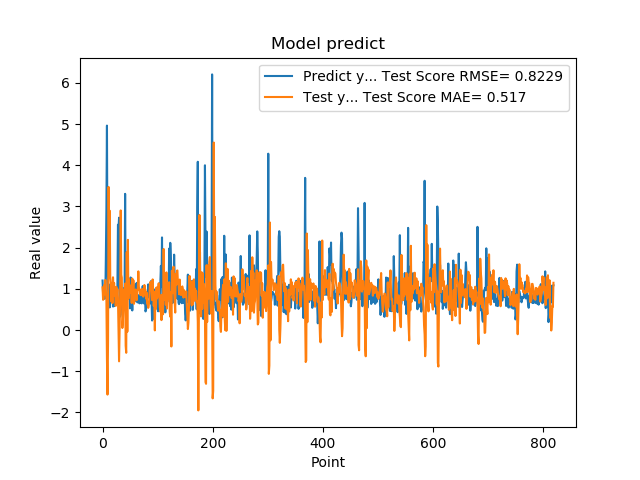

Source data for this figure (header and first rows):
1.201630949974060059e+00, 1.036041447768594859e+00
8.802530169486999512e-01, 7.321284744866302097e-01
8.531429767608642578e-01, 7.720908984306480427e-01
7.591750025749206543e-01, 1.093732825611376080e+00
1.005007982254028320e+00, 8.688166814454415521e-01
7.687720060348510742e-01, 1.213647319345906972e+00
1.740013241767883301e+00, 9.672642083334563878e-01
2.913533687591552734e+00, 7.188954413647341557e-01
4.963075160980224609e+00, -7.124451043863897493e-01
1.471215128898620605e+00, -1.567746620756358178e+00
1.000648975372314453e+00, -2.698143543744006556e-01
8.220189809799194336e-01, 3.473713228907120421e+00
9.362199902534482643e-01, 1.677329597820039542e+00
5.486897230148315430e-01, 2.896777264414602371e+00
1.111255049705505371e+00, 1.284085543140256247e+00
7.148039937019348145e-01, 1.141493526946893322e+00
1.052167057991027832e+00, 6.926159598933312456e-01
8.955980539321898304e-01, 1.133660232752045971e+00
7.769405245780944824e-01, 6.519640920369393911e-01
5.699509978294372559e-01, 1.280519851076869164e+00
8.244060277938842773e-01, 1.025266276218609551e+00
5.800840258598327637e-01, 1.138471781299075891e+00
9.488009810447691761e-01, 8.329279629776932259e-01
7.918390035629272461e-01, 9.032348962814007454e-01
6.937990188598632812e-01, 5.855626982524340107e-01
6.834830045700073242e-01, 1.048924565195206604e+00
9.433320164680479847e-01, 8.634010225501894675e-01
1.032713770866394043e+00, 9.790974691501000970e-01
2.556216001510620117e+00, 7.664382672779420647e-01
2.464895963668823242e+00, -8.044813770687883614e-02
2.728049993515014204e+00, -7.601962394799536282e-01
3.558506965637206476e-01, 2.186646533619687055e-02
3.262020051479339600e-01, 7.863255433693198126e-01
3.781589865684509277e-01, 2.903727174501062436e+00
6.306380033493041992e-01, 1.339909430683320135e+00
8.854129910469055176e-01, 1.269069980037403012e+00
9.743152856826782227e-01, 4.923452948457685691e-02
7.307389974594116211e-01, 2.401032600750237223e-01
9.521890282630921520e-01, 6.088661126192954631e-01
1.011654973030090332e+00, 9.858850414459676692e-01
7.643579840660095215e-01, 9.342173772588581171e-01
3.306220054626464844e+00, 1.126542390939269556e+00
7.543110251426696777e-01, -3.816043753565367957e-01
1.409499049186706321e+00, -5.532502697375980549e-01
6.401469707489013672e-01, 1.887519051345526444e+00
8.640019893646240234e-01, -4.043444860375604993e-02
8.469420075416564941e-01, 2.189656764758817875e+00
7.976629734039306641e-01, 7.586305955340333362e-01
9.555831551551821068e-01, 1.230593146756250311e+00
9.546210169792175293e-01, 8.984498043385134025e-01
5.251880288124084473e-01, 9.788425866046752688e-01
1.275226235389709695e+00, 1.080128238949898956e+00
8.355640172958374023e-01, 9.838781597639971732e-01
7.640249729156494141e-01, 6.572346525109227233e-01
4.752210080623626154e-01, 1.250378672919085554e+00
7.414129972457885742e-01, 8.101071351133029008e-01
1.069700956344604492e+00, 1.207576417501441179e+00
7.892770171165466309e-01, 6.362164143912640846e-01
6.914690136909484863e-01, 7.012111630692301478e-01
7.093830108642578125e-01, 9.004773723352721415e-01
1.115731000900268555e+00, 9.839317229607354998e-01
... 759 more rows
